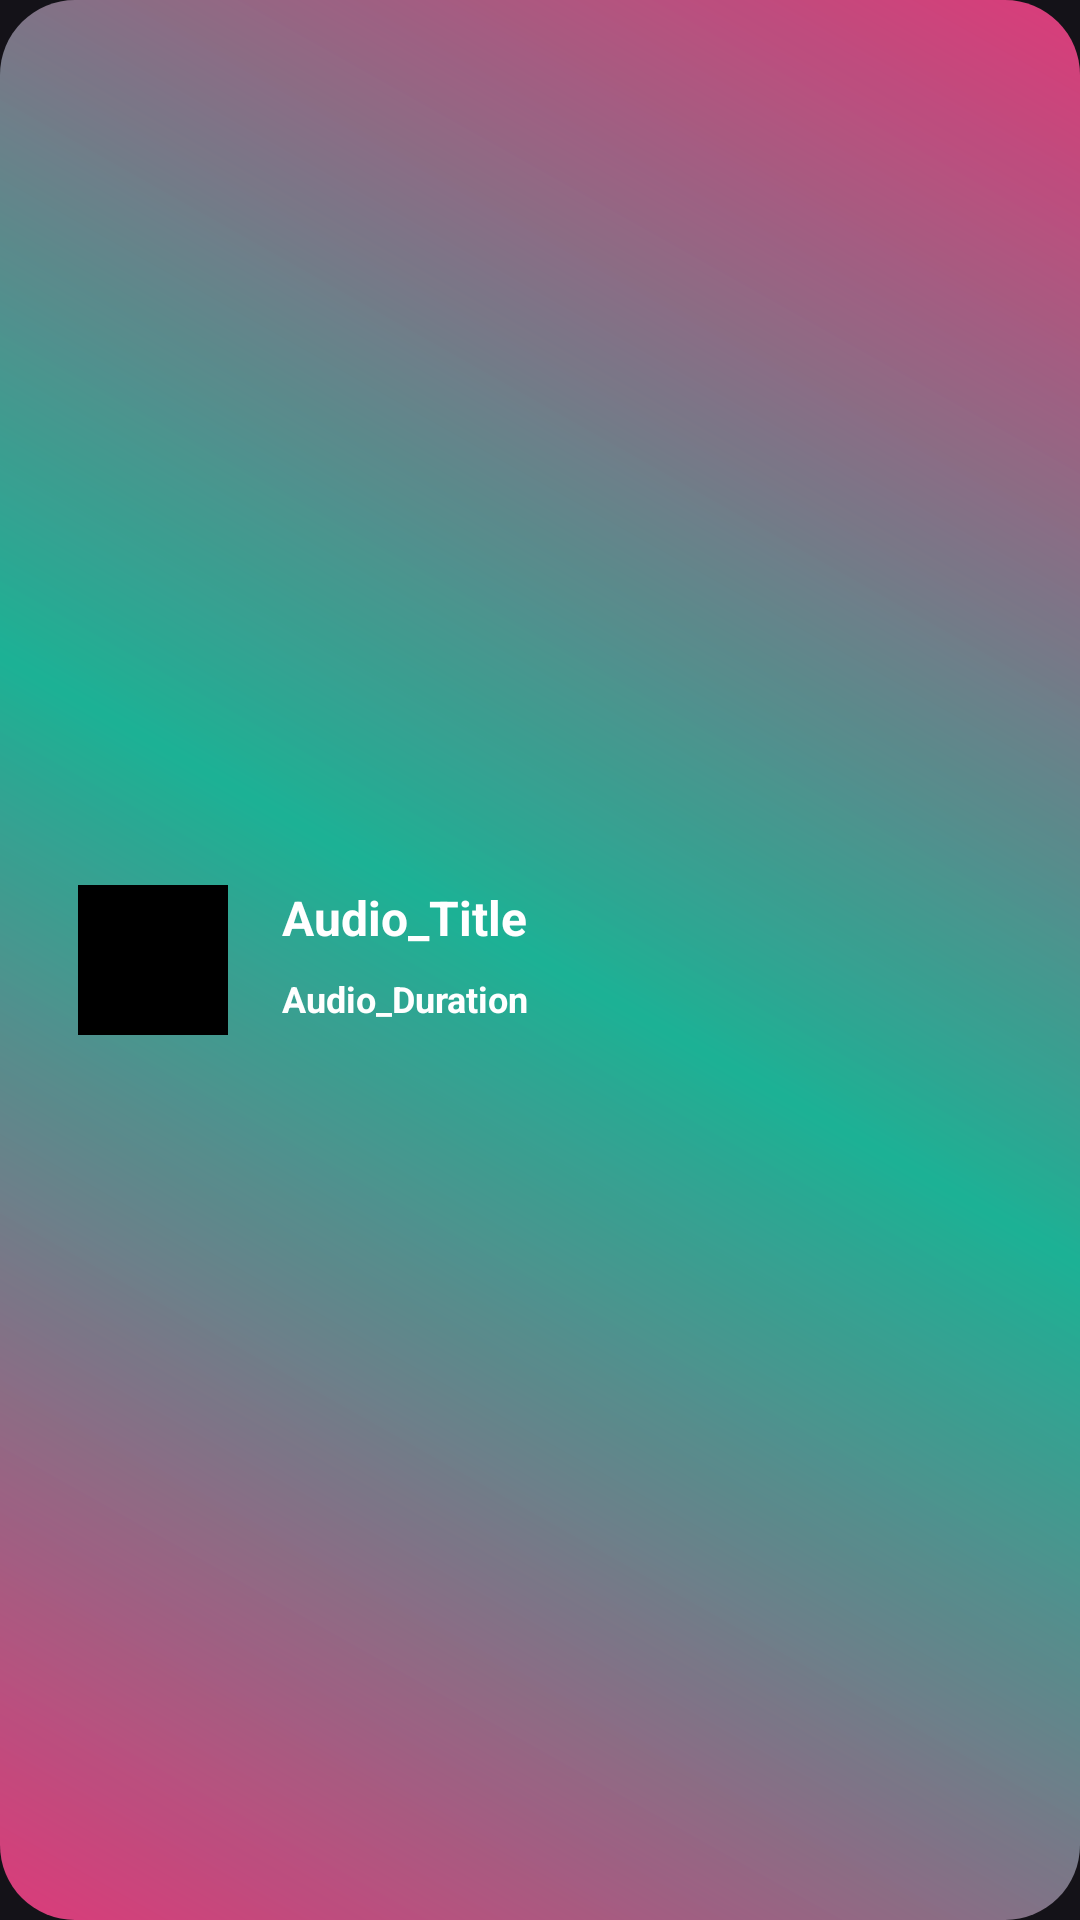

Here is an Android app screen rendered from its layout file. Give the layout XML and the strings, colors and styles it references.
<!-- AndroidManifest.xml: application theme Theme.AudioPlayer -->
<!-- res/layout/raw_list.xml -->
<androidx.constraintlayout.widget.ConstraintLayout xmlns:android="http://schemas.android.com/apk/res/android"
    xmlns:tools="http://schemas.android.com/tools"
    android:layout_width="match_parent"
    android:layout_height="wrap_content"
    xmlns:app="http://schemas.android.com/apk/res-auto"
    android:padding="10dp"
    android:background="@drawable/list_item_bg"
    android:layout_marginVertical="2dp">

    <ImageView
        android:id="@+id/videoImage"
        android:layout_width="50dp"
        android:layout_height="50dp"
        android:layout_marginStart="16dp"
        android:layout_marginEnd="8dp"
        android:src="@color/black"
        app:layout_constraintTop_toTopOf="parent"
        app:layout_constraintBottom_toBottomOf="parent"
        app:layout_constraintStart_toStartOf="parent"
        tools:ignore="ContentDescription" />

    <TextView
        android:id="@+id/audio_title"
        android:layout_width="0dp"
        android:layout_height="wrap_content"
        android:text="Audio_Title"
        android:textColor="@color/white"
        android:textSize="16sp"
        android:textStyle="bold"
        android:maxLines="1"
        android:ellipsize="end"
        app:layout_constraintTop_toTopOf="@id/videoImage"
        app:layout_constraintStart_toEndOf="@id/videoImage"
        app:layout_constraintEnd_toStartOf="@id/optionButton"
        app:layout_constraintHorizontal_bias="0"
        android:layout_marginStart="18dp"
        android:layout_marginEnd="8dp" />

    <TextView
        android:id="@+id/audio_duration"
        android:layout_width="wrap_content"
        android:layout_height="wrap_content"
        android:text="Audio_Duration"
        android:textColor="@color/white"
        android:textSize="12sp"
        android:textStyle="bold"
        app:layout_constraintTop_toBottomOf="@id/audio_title"
        app:layout_constraintStart_toStartOf="@id/audio_title"
        app:layout_constraintBottom_toBottomOf="@id/videoImage"
        android:layout_marginTop="4dp" />

    <ImageView
        android:id="@+id/optionButton"
        android:layout_width="wrap_content"
        android:layout_height="wrap_content"
        android:src="@drawable/baseline_more_vert_24"
        android:padding="8dp"
        app:layout_constraintEnd_toEndOf="parent"
        app:layout_constraintTop_toTopOf="parent"
        app:layout_constraintBottom_toBottomOf="parent"
        android:layout_marginEnd="16dp"
        tools:ignore="ContentDescription" />

    <ProgressBar
        android:id="@+id/showLoading"
        android:layout_width="wrap_content"
        android:layout_height="wrap_content"
        android:foregroundGravity="center"
        android:background="@color/white"
        android:visibility="gone"
        app:layout_constraintTop_toTopOf="parent"
        app:layout_constraintBottom_toBottomOf="parent"
        app:layout_constraintStart_toStartOf="parent"
        app:layout_constraintEnd_toEndOf="parent"/>

</androidx.constraintlayout.widget.ConstraintLayout>
<!-- resources referenced by this layout -->
<resources>
  <color name="black">#FF000000</color>
  <color name="white">#FFFFFFFF</color>
  <!-- drawable list_item_bg (drawable) -->
  <?xml version="1.0" encoding="utf-8"?>
  <shape xmlns:android="http://schemas.android.com/apk/res/android">
  
      <gradient android:angle="45"
          android:startColor="@color/pink_100"
          android:centerColor="@color/teal"
          android:endColor="@color/pink_100"/>
      <corners android:topLeftRadius="25dp"
          android:bottomLeftRadius="25dp"
          android:topRightRadius="25dp"
          android:bottomRightRadius="25dp"/>
  
  </shape>
  <style name="Theme.AudioPlayer" parent="Base.Theme.AudioPlayer">
  
          <item name="colorPrimary">@color/pink</item>
          <item name="colorOnPrimary">#000000</item>
          <item name="colorPrimaryVariant">@color/red</item>
          <item name="colorSecondary">#07F3C3</item>
          <item name="android:buttonStyle">@drawable/button_bg</item>
      </style>
  <color name="pink_100">#DB3A79</color>
  <color name="teal">#B31FF4C9</color>
  <style name="Base.Theme.AudioPlayer" parent="Theme.Material3.Dark.NoActionBar" />
  <color name="pink">#FFF6487D</color>
  <color name="red">#C1FD0303</color>
  <!-- drawable button_bg (drawable) -->
  <layer-list xmlns:android="http://schemas.android.com/apk/res/android">
      <item>
          <shape>
              <solid android:color="#81CB111C" />
              <corners
                  android:bottomLeftRadius="20dp"
                  android:bottomRightRadius="20dp" />
          </shape>
      </item>
  
      <item android:bottom="5dp" android:right="3dp">
          <shape>
              <gradient
                  android:startColor="@color/red"
                  android:centerColor="@color/pink"
                  android:endColor="@color/red" />
              <corners
                  android:bottomLeftRadius="20dp"
                  android:bottomRightRadius="20dp" />
          </shape>
      </item>
  </layer-list>
</resources>
